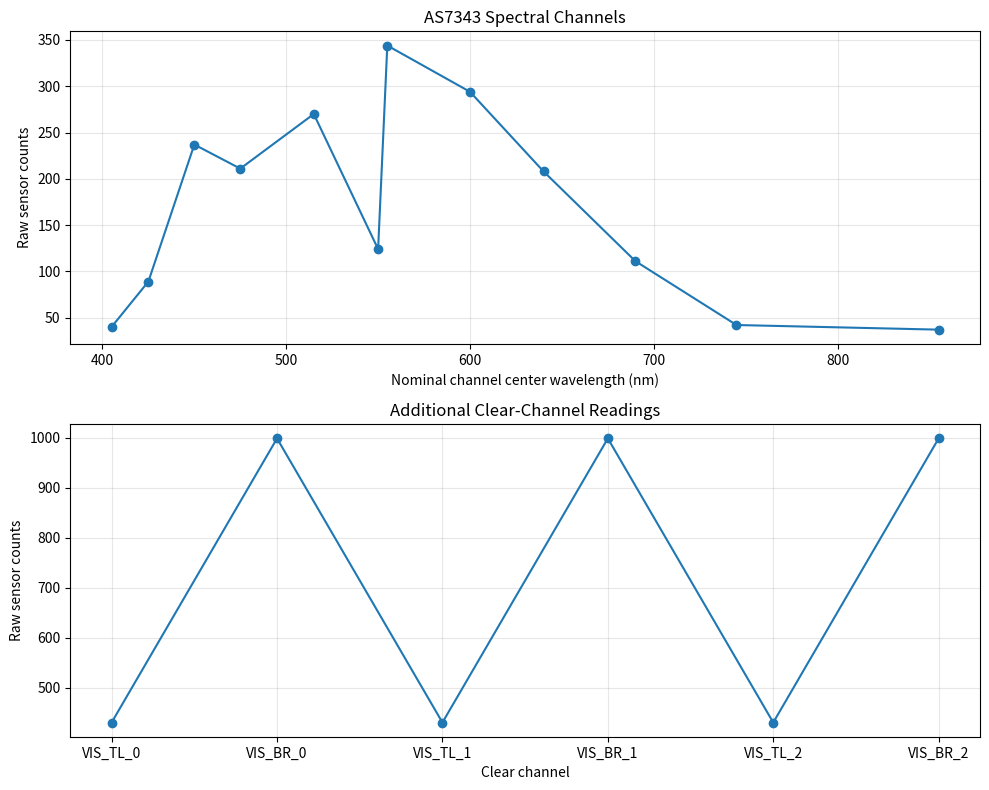

Recreate this plot in Python.
import matplotlib.pyplot as plt

# Example readings from Marius
readings = [
    237, 344, 294, 37, 430, 999,
     89, 211, 270, 208, 430, 999,
     40, 111, 42, 124, 430, 999
]

channels = [
    ("FZ", 450), ("FY", 555), ("FXL", 600), ("NIR", 855),
    ("VIS_TL_0", None), ("VIS_BR_0", None),
    ("F2", 425), ("F3", 475), ("F4", 515), ("F6", 640),
    ("VIS_TL_1", None), ("VIS_BR_1", None),
    ("F1", 405), ("F7", 690), ("F8", 745), ("F5", 550),
    ("VIS_TL_2", None), ("VIS_BR_2", None)
]

spectral = sorted(
    [
        (wavelength, readings[i], name)
        for i, (name, wavelength) in enumerate(channels)
        if wavelength is not None
    ]
)

wavelengths = [item[0] for item in spectral]
intensities = [item[1] for item in spectral]

fig, (ax1, ax2) = plt.subplots(2, 1, figsize=(10, 8))

ax1.plot(wavelengths, intensities, marker="o")
ax1.set_xlabel("Nominal channel center wavelength (nm)")
ax1.set_ylabel("Raw sensor counts")
ax1.set_title("AS7343 Spectral Channels")
ax1.grid(True, alpha=0.3)


clear_names = [
    name for name, wavelength in channels
    if wavelength is None
]
clear_values = [
    readings[i] for i, (name, wavelength) in enumerate(channels)
    if wavelength is None
]

ax2.plot(clear_names, clear_values, marker="o")
ax2.set_xlabel("Clear channel")
ax2.set_ylabel("Raw sensor counts")
ax2.set_title("Additional Clear-Channel Readings")
ax2.grid(True, alpha=0.3)

plt.tight_layout()
plt.show()
